Run: headless pygame with SDL's dummy video driver; simulated clock (each Clock.tick advances the game by its frame time, no real sleeping); random seed 0; keys injected as events and as key.get_pressed() state; mouse plan: one left click at the window centre at the start of phase 2, then a move to the lower-right quarter at the start of phase 3.
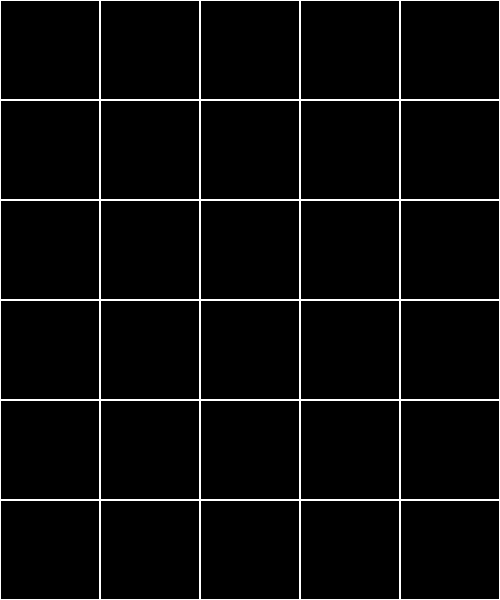
Frame 1 of 4 · flips 1–60 · no input
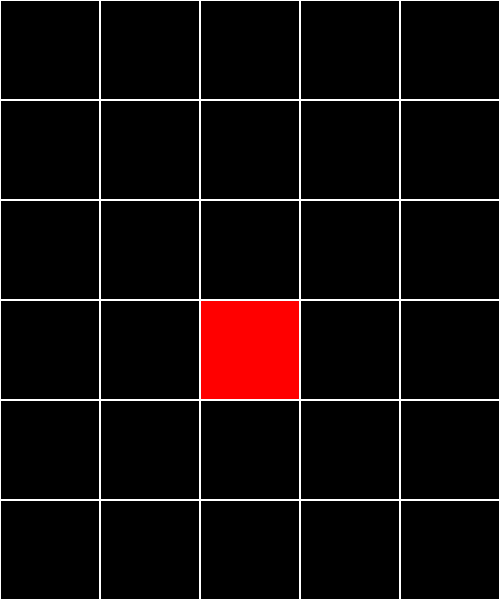
Frame 2 of 4 · flips 61–180 · clicked the window centre · tapped SPACE, RETURN · held RIGHT (→), D
Frame 3 of 4 · flips 181–300 · moved the mouse to the lower-right quarter · held DOWN (↓), S · screen unchanged from frame 2, image omitted
Frame 4 of 4 · flips 301–420 · held LEFT (←), A, UP (↑), W · screen unchanged from frame 3, image omitted

The pygame program that drew these frames:

import pygame


WIDTH = 500
HEIGHT = 600
CELL_SIZE = 100


class Board:
    def __init__(self, width, height):
        self.width = width
        self.height = height
        self.board = [[0] * width for _ in range(height)]
        self.left = 10
        self.top = 10
        self.cell_size = 30

    def set_view(self, left, top, cell_size):
        self.left = left
        self.top = top
        self.cell_size = cell_size

    def render(self):
        for i in range(self.height):
            for j in range(self.width):
                if self.board[i][j] == 0:
                    color = pygame.Color('black')
                    pygame.draw.rect(
                        screen,
                        color,
                    (
                            self.left + j * self.cell_size,
                            self.top + i * self.cell_size,
                            self.cell_size,
                            self.cell_size
                        )
                    )

                elif self.board[i][j] == 1:
                    color = pygame.Color('red')
                    pygame.draw.rect(
                        screen,
                        color,
                     (
                            self.left + j * self.cell_size,
                            self.top + i * self.cell_size,
                            self.cell_size,
                            self.cell_size
                        )
                     )
                elif self.board[i][j] == 2:
                    color = pygame.Color('blue')
                    pygame.draw.rect(
                        screen,
                        color,
                        (
                            self.left + j * self.cell_size,
                            self.top + i * self.cell_size,
                            self.cell_size,
                            self.cell_size
                        )
                    )
                pygame.draw.rect(
                    screen,
                    pygame.Color('white'),
                 (
                        self.left + j * self.cell_size,
                        self.top + i * self.cell_size,
                        self.cell_size,
                        self.cell_size
                    ),
                    1
                )

    def square_pushed(self, mouse_pos):
        mx, my = mouse_pos
        if not self.left < mx < self.cell_size * self.width + self.left or \
                not self.top < my < self.cell_size * self.height + self.top:
            return None
        square_coords = ((mx - self.left) // self.cell_size + 1,
                         (my - self.top) // self.cell_size + 1)
        self.recolor(square_coords)

    def recolor(self, coords):
        x, y = coords
        x -= 1
        y -= 1
        if self.board[y][x] == 1:
            self.board[y][x] = 2
        elif self.board[y][x] == 0:
            self.board[y][x] = 1
        else:
            self.board[y][x] = 0


def main():
    board = Board(WIDTH // CELL_SIZE, HEIGHT // CELL_SIZE)
    board.set_view(0, 0, CELL_SIZE)
    running = True
    while running:
        for event in pygame.event.get():
            if event.type == pygame.QUIT:
                running = False
            if event.type == pygame.MOUSEBUTTONDOWN:
                board.square_pushed(event.pos)
        screen.fill((0, 0, 0))
        board.render()
        pygame.display.flip()


if __name__ == '__main__':
    pygame.init()
    size = WIDTH, HEIGHT
    screen = pygame.display.set_mode(size)
    main()
